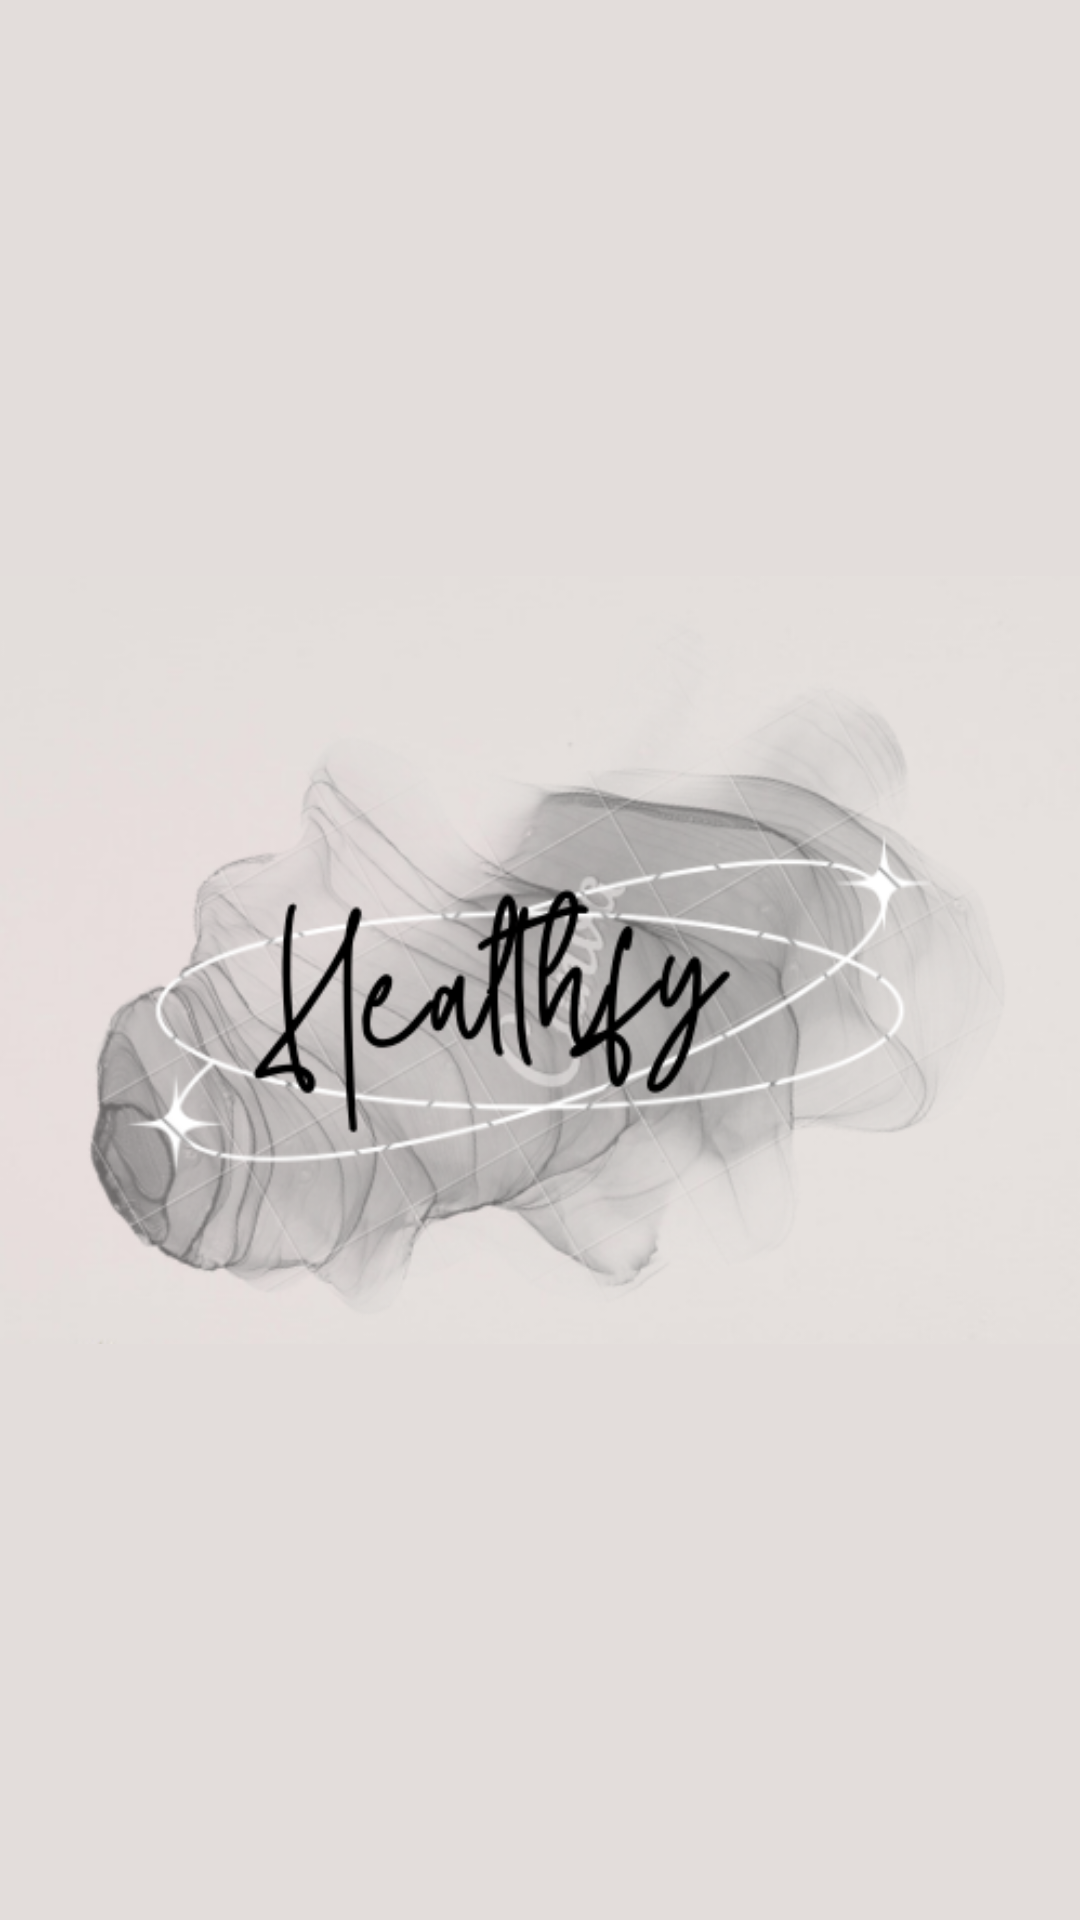

The Android layout XML behind this screen, and the referenced resources:
<!-- AndroidManifest.xml: application theme Theme.Healthfy20 -->
<!-- res/layout/activity_splash_screen.xml -->
<?xml version="1.0" encoding="utf-8"?>
<androidx.constraintlayout.widget.ConstraintLayout xmlns:android="http://schemas.android.com/apk/res/android"
    xmlns:app="http://schemas.android.com/apk/res-auto"
    xmlns:tools="http://schemas.android.com/tools"
    android:layout_width="match_parent"
    android:layout_height="match_parent"
    android:background="#E3DDDB"
    tools:context=".SplashScreen">


    <ImageView
        android:id="@+id/splashIcon"
        android:layout_width="match_parent"
        android:layout_height="match_parent"
        android:src="@drawable/splash"
        app:layout_constraintTop_toTopOf="parent"
        app:layout_constraintBottom_toBottomOf="parent"
        app:layout_constraintLeft_toLeftOf="parent"
        app:layout_constraintRight_toRightOf="parent"
        />

    <ImageView
        android:id="@+id/pineaple"
        android:layout_width="match_parent"
        android:layout_height="wrap_content"

        android:src="@drawable/pineapple"
        app:layout_constraintBottom_toBottomOf="parent"
        />

</androidx.constraintlayout.widget.ConstraintLayout>
<!-- resources referenced by this layout -->
<resources>
  <!-- drawable splash: png bitmap (drawable-v24, 168978 bytes) -->
  <style name="Theme.Healthfy20" parent="Theme.MaterialComponents.DayNight.NoActionBar">
          
          <item name="colorPrimary">#32CD30</item>
          <item name="colorPrimaryVariant">@color/purple_700</item>
          <item name="colorOnPrimary">@color/white</item>
          
          <item name="colorSecondary">@color/teal_200</item>
          <item name="colorSecondaryVariant">@color/teal_700</item>
          <item name="colorOnSecondary">@color/black</item>
          
          <item name="android:statusBarColor">?attr/colorPrimaryVariant</item>
          
      </style>
  <!-- not gathered from this repository: default colours our renderer supplied (Android Studio template values) -->
  <color name="purple_700">#FF3700B3</color>
  <color name="teal_200">#FF03DAC5</color>
  <color name="teal_700">#FF018786</color>
  <color name="black">#FF000000</color>
  <color name="white">#FFFFFFFF</color>
</resources>
